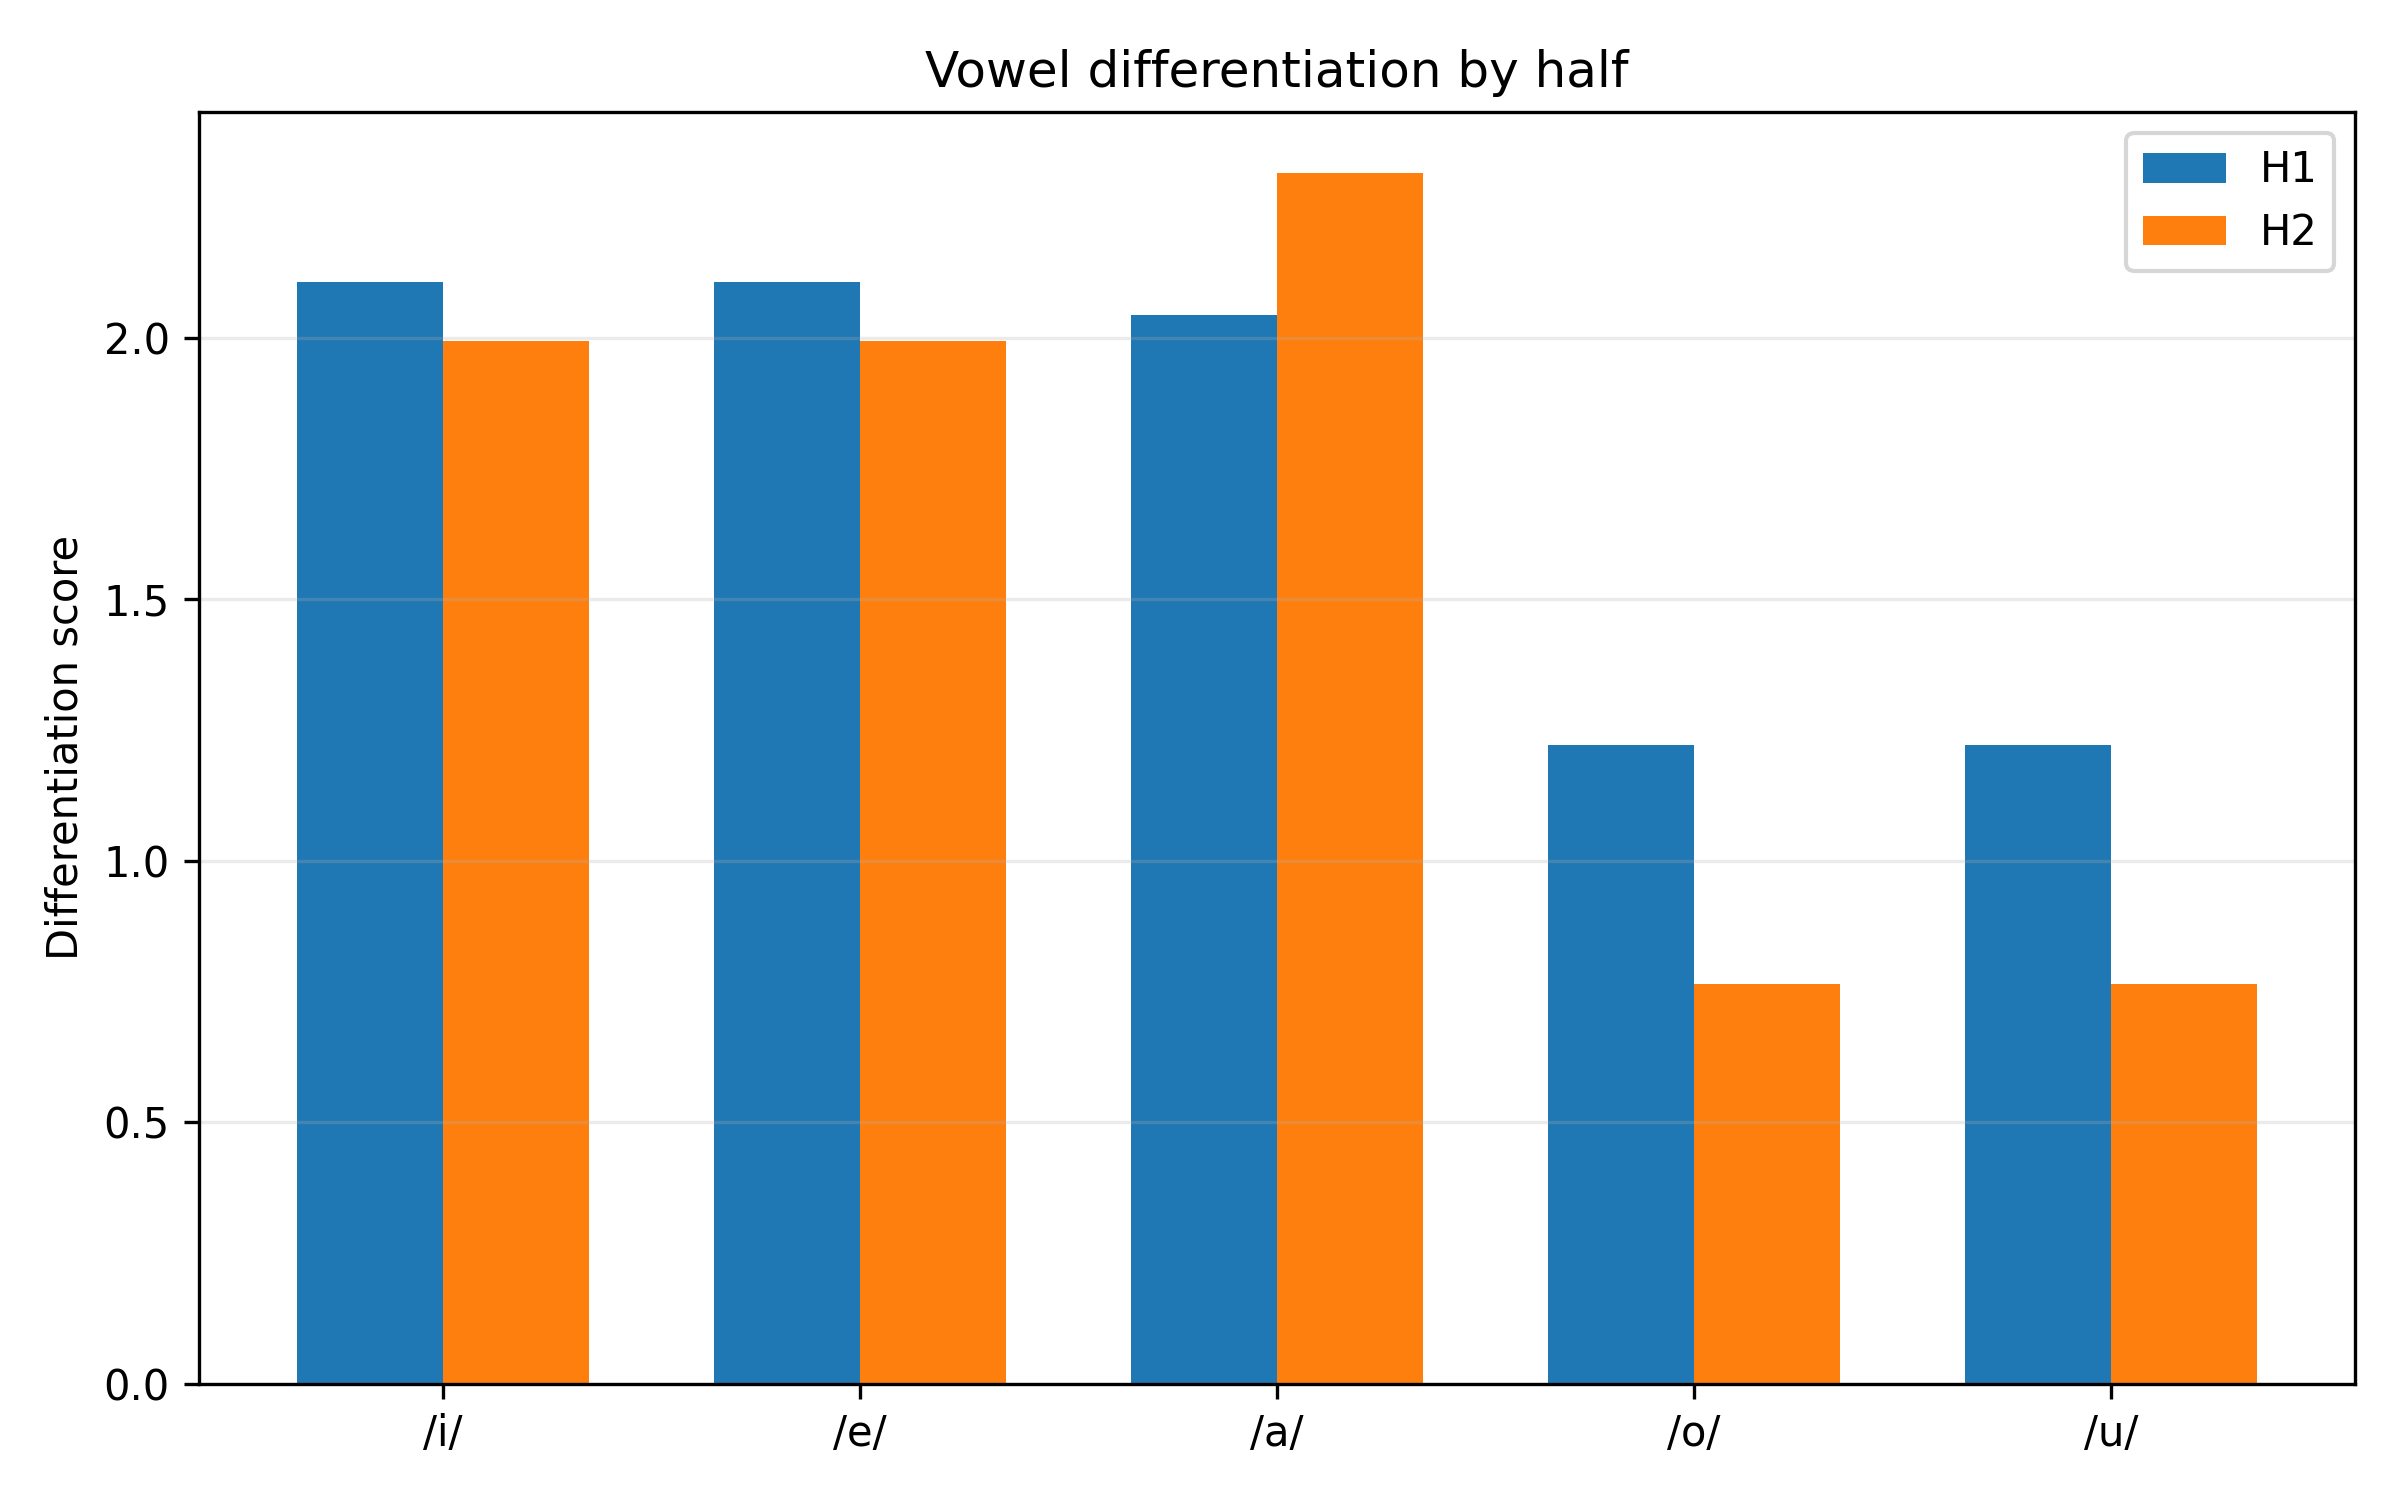

Data behind this chart, as committed beside it:
half, vowel, nearest_vowel, nearest_centroid_distance, within_dispersion_mean, pooled_dispersion_with_nearest, differentiation_score, overlap_risk, silhouette_mean, silhouette_median, n_silhouette_tokens
H1, i, e, 417.1, 211.7, 198, 2.106, 0.4748, 0.3048, 0.456, 294
H1, e, i, 417.1, 183.4, 198, 2.106, 0.4748, 0.1975, 0.3254, 363
H1, a, o, 380.5, 177.8, 186.2, 2.043, 0.4894, 0.2301, 0.4063, 357
H1, o, u, 237.6, 194.3, 194.4, 1.222, 0.8183, 0.02233, 0.06079, 327
H1, u, o, 237.6, 194.6, 194.4, 1.222, 0.8183, 0.00419, 0.1127, 54
H2, i, e, 402.6, 216.7, 201.9, 1.994, 0.5015, 0.2675, 0.4384, 247
H2, e, i, 402.6, 185.9, 201.9, 1.994, 0.5015, 0.1932, 0.339, 289
H2, a, e, 417.9, 174.8, 180.4, 2.316, 0.4317, 0.2109, 0.3557, 269
H2, o, u, 162.2, 174.4, 211.9, 0.7653, 1.307, 0.06211, 0.1154, 238
H2, u, o, 162.2, 243.8, 211.9, 0.7653, 1.307, -0.01197, 0.1358, 33
